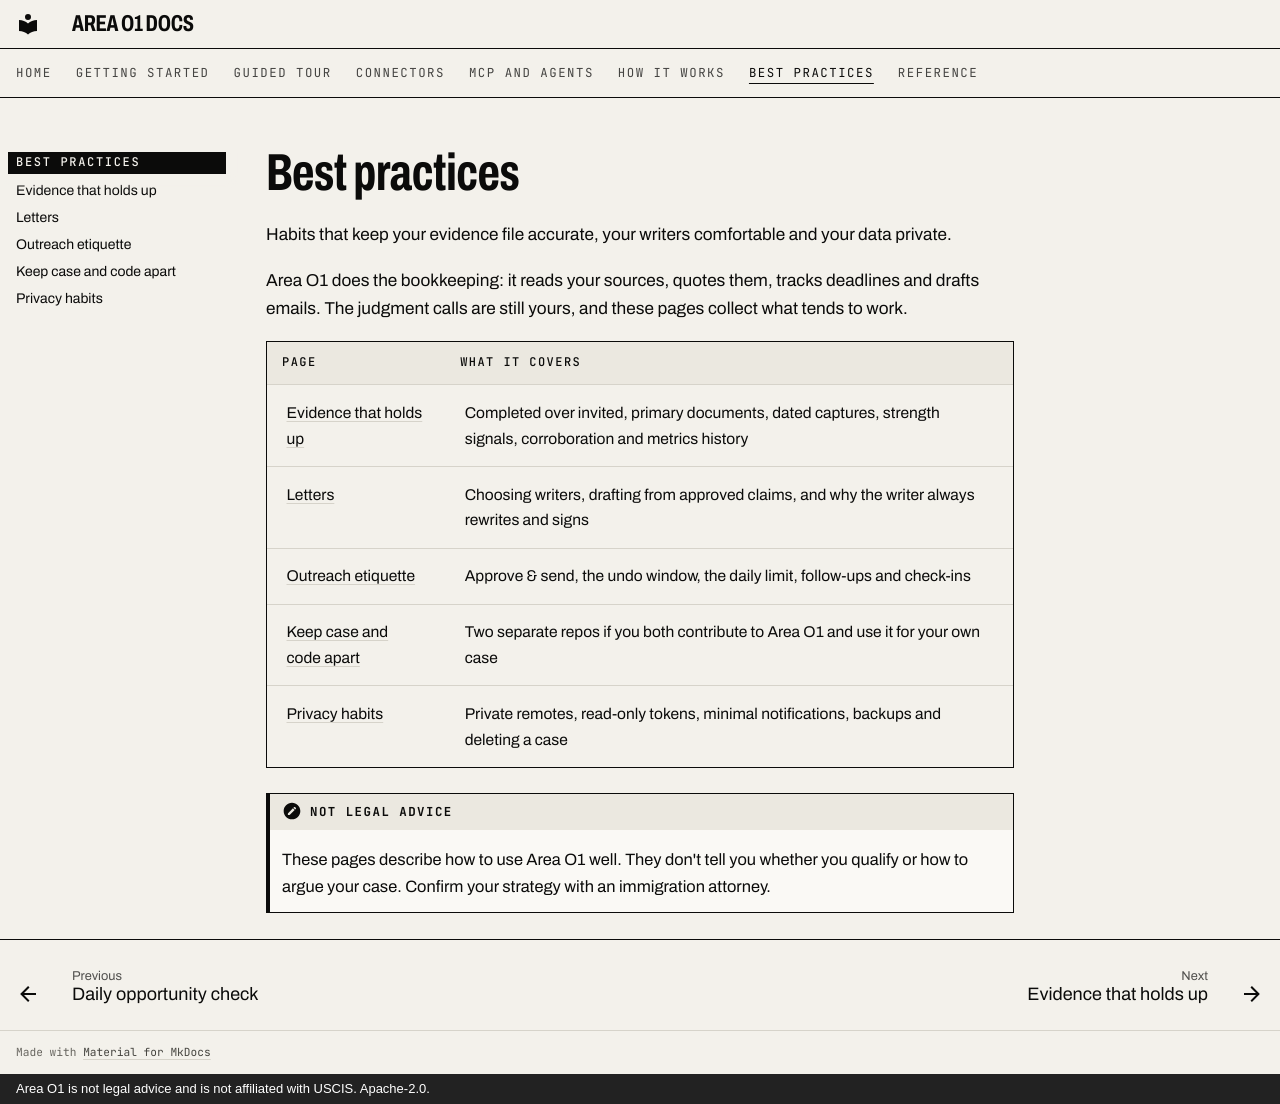

repository: ris3abh/Lighthouse · page: best-practices/index.html · generator: mkdocs · copyright: Area O1 is not legal advice and is not affiliated with USCIS. Apache-2.0.

# Best practices

Habits that keep your evidence file accurate, your writers comfortable and your data private.

Area O1 does the bookkeeping: it reads your sources, quotes them, tracks deadlines and drafts emails. The judgment calls are still yours, and these pages collect what tends to work.

| Page | What it covers |
|---|---|
| [Evidence that holds up](evidence.md) | Completed over invited, primary documents, dated captures, strength signals, corroboration and metrics history |
| [Letters](letters.md) | Choosing writers, drafting from approved claims, and why the writer always rewrites and signs |
| [Outreach etiquette](outreach.md) | Approve & send, the undo window, the daily limit, follow-ups and check-ins |
| [Keep case and code apart](two-repos.md) | Two separate repos if you both contribute to Area O1 and use it for your own case |
| [Privacy habits](privacy.md) | Private remotes, read-only tokens, minimal notifications, backups and deleting a case |

!!! note "Not legal advice"
    These pages describe how to use Area O1 well. They don't tell you whether you qualify or how to argue your case. Confirm your strategy with an immigration attorney.
